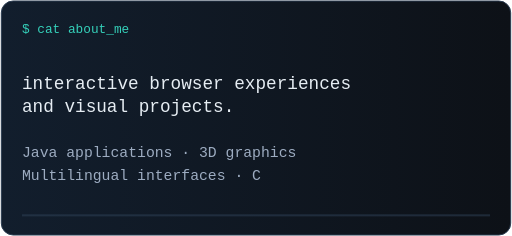
t = 0.00 s
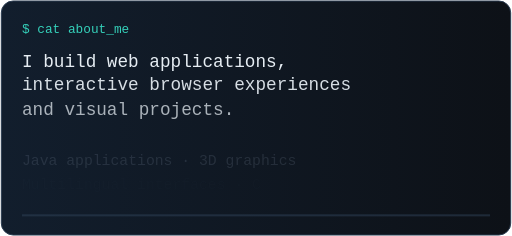
t = 1.20 s
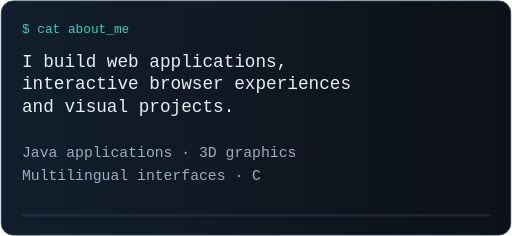
t = 2.80 s
t = 4.00 s: frame unchanged from t = 2.80 s, image omitted
t = 5.52 s: frame unchanged from t = 2.80 s, image omitted
t = 7.04 s: frame unchanged from t = 2.80 s, image omitted

The animated SVG that drew these frames (rendered in a browser with its animation timeline set to each time). Animation: 6 CSS @keyframes rules; one cycle of 8.00 s, repeats indefinitely.

<svg xmlns="http://www.w3.org/2000/svg" width="520" height="240" viewBox="0 0 520 240" role="img" aria-label="About me: applications, graphics and security"><title>About me: applications, graphics and security</title><defs><linearGradient id="bg"><stop stop-color="#121e2d"/><stop offset="1" stop-color="#0d1117"/></linearGradient><linearGradient id="line"><stop stop-color="#35d0ba"/><stop offset="1" stop-color="#8b5cf6"/></linearGradient><clipPath id="typing"><rect width="520" height="240" class="type-mask"/></clipPath></defs><style>text{font-family:Consolas,monospace;fill:#e6edf3}.muted{fill:#9dacc1}.accent{fill:#35d0ba}.rise{animation:rise 8s ease-in-out infinite;animation-delay:var(--delay,0s)}.pulse{animation:pulse 4s ease-in-out infinite}.trace{stroke-dasharray:18 230;animation:trace 6s linear infinite}.float{animation:float 5s ease-in-out infinite}.type-mask{animation:type 8s steps(44) infinite}.scan{animation:scan 7s ease-in-out infinite}@keyframes rise{0%,4%{opacity:0;transform:translateY(9px)}15%,88%{opacity:1;transform:translateY(0)}100%{opacity:0}}@keyframes pulse{50%{opacity:.4}}@keyframes trace{to{stroke-dashoffset:-496}}@keyframes float{50%{transform:translateY(-4px)}}@keyframes type{0%,3%{width:0px}35%,100%{width:520px}}@keyframes scan{50%{transform:translateX(45px)}}@media(prefers-reduced-motion:reduce){*{animation:none!important}.rise{opacity:1}.type-mask{width:520px}}</style><rect x="1" y="1" width="518" height="238" rx="12" fill="url(#bg)" stroke="#2a3c51"/><text x="22" y="34" font-size="13" class="accent">$ cat about_me</text><text x="22" y="68" font-size="18" class="rise " style="--delay:0s">I build web applications,</text><text x="22" y="91" font-size="18" class="rise " style="--delay:0.16s">interactive browser experiences</text><text x="22" y="114" font-size="18" class="rise " style="--delay:0.32s">and visual projects.</text><text x="22" y="137" font-size="18" class="rise " style="--delay:0.48s"></text><text x="22" y="160" font-size="15" class="rise muted" style="--delay:0.64s">Java applications · 3D graphics</text><text x="22" y="183" font-size="15" class="rise muted" style="--delay:0.8s">Multilingual interfaces · C</text><path d="M22 219H498" stroke="#33465e"/><path class="trace" d="M22 219H498" stroke="url(#line)" stroke-width="2"/></svg>
